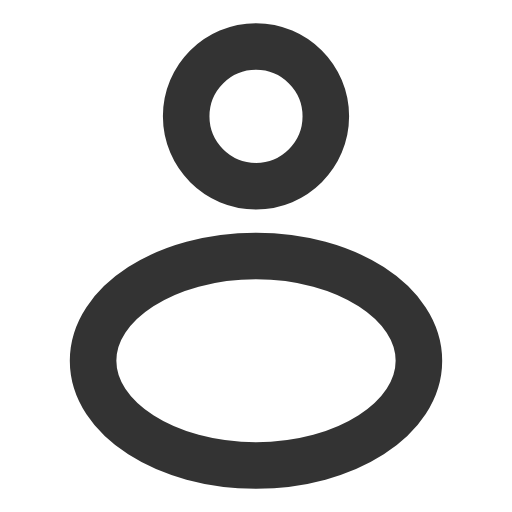
t = 0.00 s
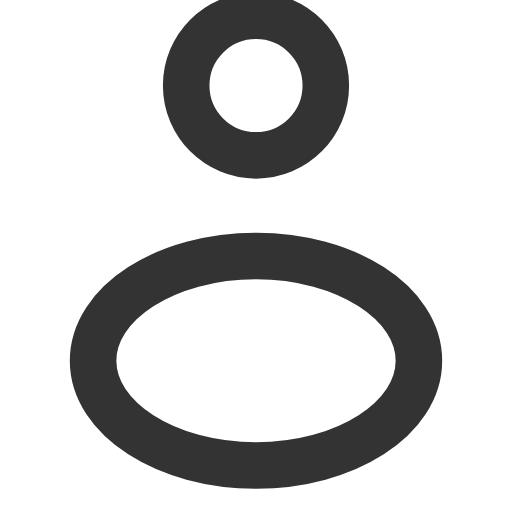
t = 0.13 s
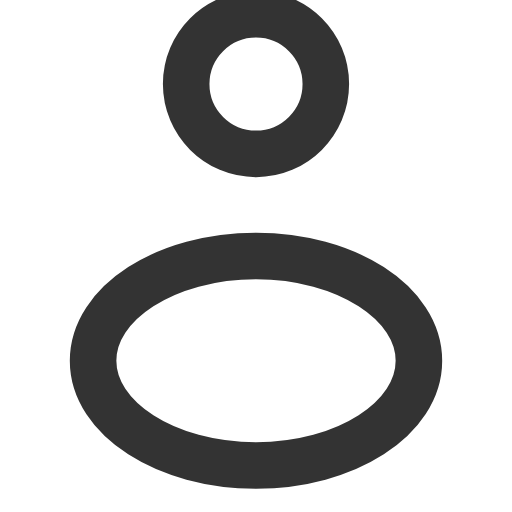
t = 0.19 s
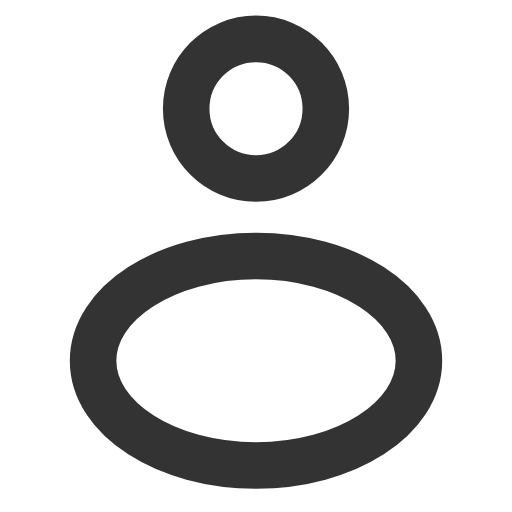
t = 0.31 s
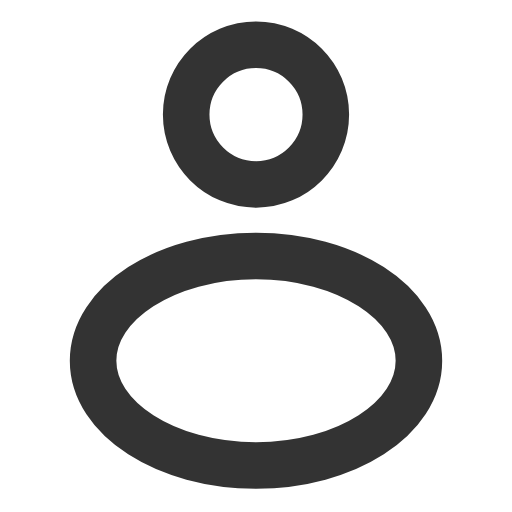
t = 0.38 s
t = 0.50 s: frame unchanged from t = 0.00 s, image omitted

The animated SVG that drew these frames (rendered in a browser with its animation timeline set to each time). Animation: 1 SMIL element (animateTransform=1); one cycle of 0.50 s.

<svg width="11" height="11" viewBox="0 0 11 11" fill="none" xmlns="http://www.w3.org/2000/svg">
<path d="M5.5 10C7.433 10 9 8.99264 9 7.75C9 6.50736 7.433 5.5 5.5 5.5C3.567 5.5 2 6.50736 2 7.75C2 8.99264 3.567 10 5.5 10Z" stroke="#333333" stroke-linecap="round" stroke-linejoin="round"/>
<g>
  <animateTransform
    attributeName="transform"
    type="translate"
    values="0 0; 0 -0.7; 0 0"
    keyTimes="0;0.5;1"
    dur="0.5s"
    begin="0s"
    fill="freeze"
    calcMode="spline"
    keySplines="0.2 0.8 0.2 1; 0.2 0.8 0.2 1"
  />
  <path d="M5.5 4C6.32843 4 7 3.32843 7 2.5C7 1.67157 6.32843 1 5.5 1C4.67157 1 4 1.67157 4 2.5C4 3.32843 4.67157 4 5.5 4Z" stroke="#333333" stroke-linecap="round" stroke-linejoin="round"/>
</g>
</svg>
